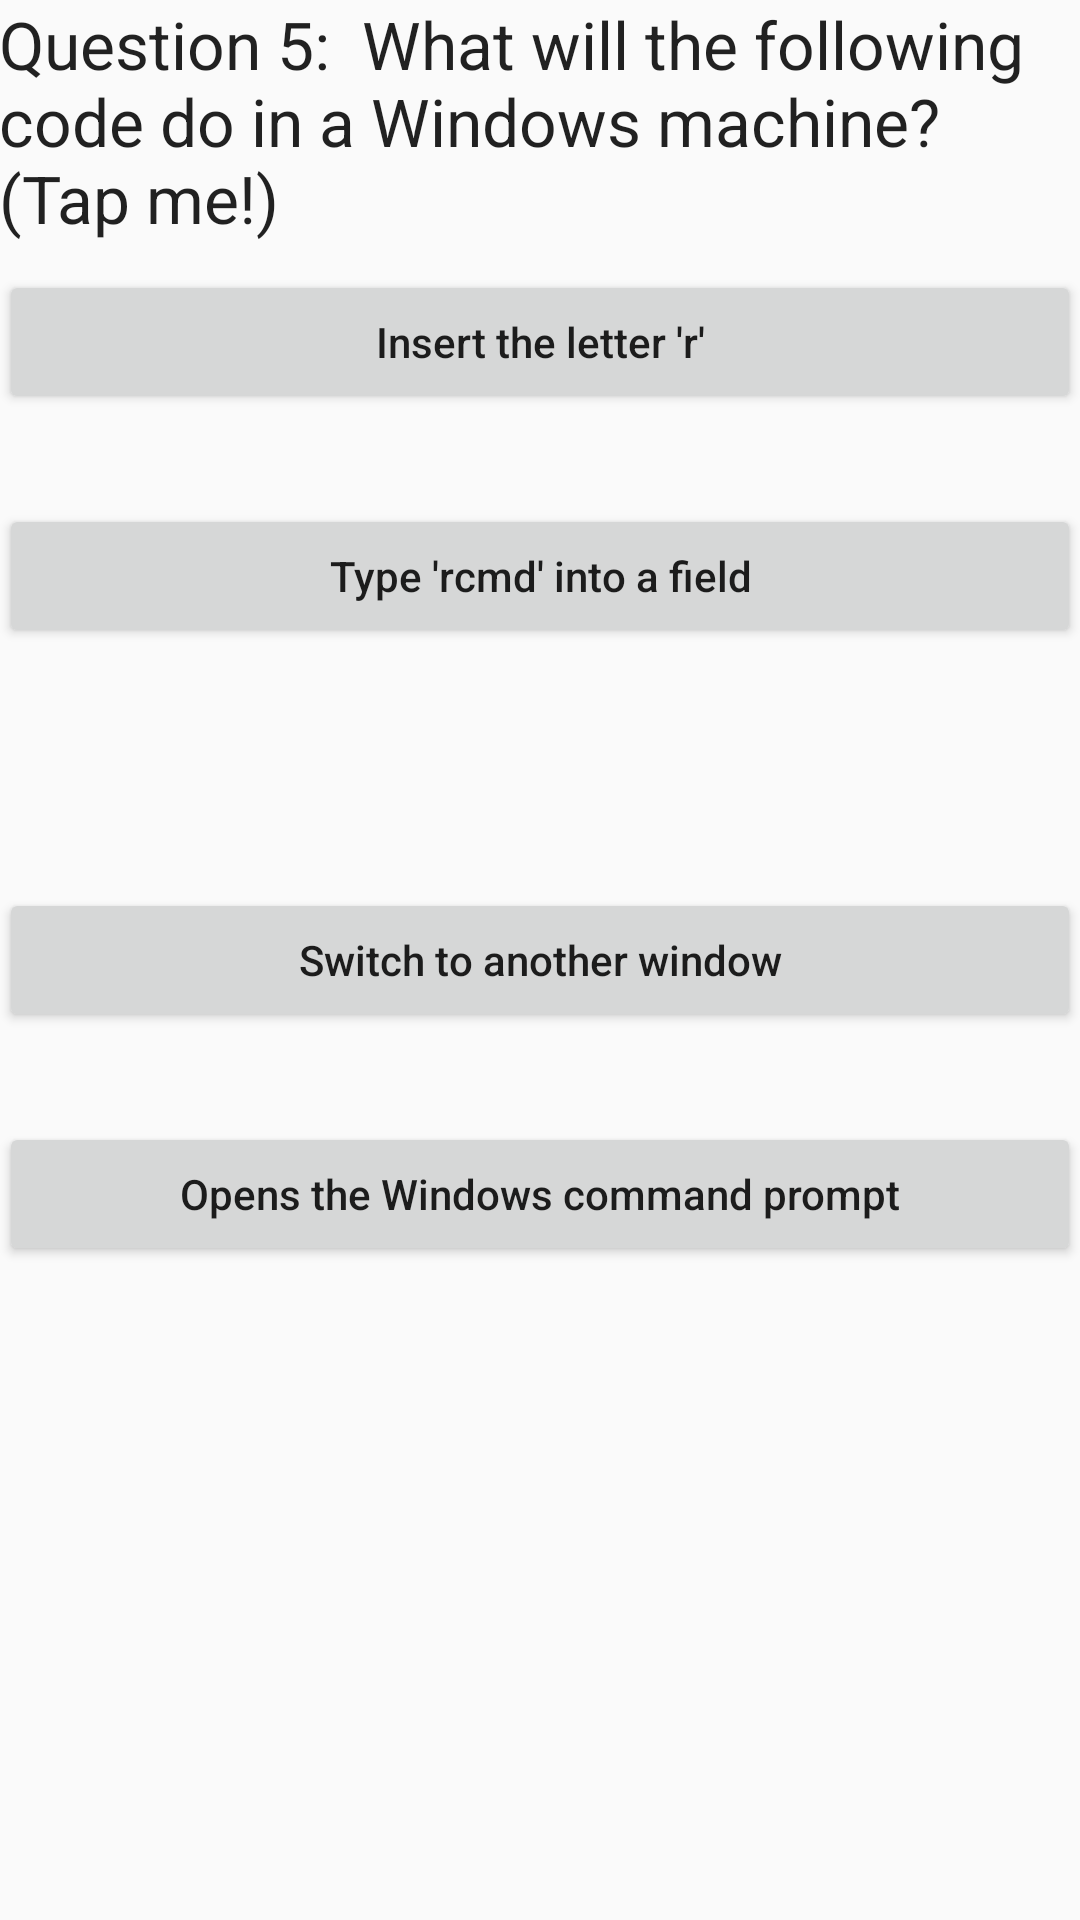

Here is an Android app screen rendered from its layout file. Give the layout XML and the strings, colors and styles it references.
<!-- AndroidManifest.xml: application theme AppTheme -->
<!-- res/layout/content_question5.xml -->
<?xml version="1.0" encoding="utf-8"?>
<RelativeLayout xmlns:android="http://schemas.android.com/apk/res/android"
    xmlns:app="http://schemas.android.com/apk/res-auto"
    xmlns:tools="http://schemas.android.com/tools"
    android:layout_width="match_parent"
    android:layout_height="match_parent"
    android:paddingBottom="@dimen/activity_vertical_margin"
    android:paddingLeft="@dimen/activity_horizontal_margin"
    android:paddingRight="@dimen/activity_horizontal_margin"
    android:paddingTop="@dimen/activity_vertical_margin"
    app:layout_behavior="@string/appbar_scrolling_view_behavior"
    tools:context="educybersecurity.hawaii.maui.securityquizzer.Question5"
    tools:showIn="@layout/activity_question5">
    <Button
        android:layout_width="fill_parent"
        android:layout_height="wrap_content"
        android:text="Insert the letter 'r'"
        android:id="@+id/button"
        android:layout_marginTop="90dp"
        android:layout_alignParentTop="true"
        android:layout_alignLeft="@+id/button3"
        android:layout_alignStart="@+id/button3"
        android:onClick="incorrect"/>

    <Button
        android:layout_width="fill_parent"
        android:layout_height="wrap_content"
        android:text="Type 'rcmd' into a field"
        android:id="@+id/button2"
        android:layout_below="@+id/button"
        android:layout_alignLeft="@+id/button"
        android:layout_alignStart="@+id/button"
        android:layout_marginTop="30dp"
        android:onClick="incorrect"/>

    <Button
        android:layout_width="fill_parent"
        android:layout_height="wrap_content"
        android:text="Switch to another window"
        android:id="@+id/button3"
        android:layout_centerVertical="true"
        android:layout_centerHorizontal="true"
        android:layout_marginTop="30dp"
        android:onClick="incorrect"/>

    <Button
        android:layout_width="fill_parent"
        android:layout_height="wrap_content"
        android:text="Opens the Windows command prompt"
        android:id="@+id/button4"
        android:layout_below="@+id/button3"
        android:layout_alignLeft="@+id/button3"
        android:layout_alignStart="@+id/button3"
        android:layout_marginTop="30dp"
        android:onClick="correct"/>

    <TextView
        android:layout_width="wrap_content"
        android:layout_height="wrap_content"
        android:textAppearance="?android:attr/textAppearanceLarge"
        android:text="Question 5:  What will the following code do in a Windows machine? (Tap me!)"
        android:id="@+id/textView"
        android:layout_alignParentRight="true"
        android:layout_alignParentEnd="true"
        android:layout_alignParentStart="true"
        android:layout_alignParentTop="true"
        android:clickable="true"
        android:onClick="run"/>
</RelativeLayout>
<!-- resources referenced by this layout -->
<resources>
  <style name="AppTheme" parent="Theme.AppCompat.Light.DarkActionBar">
          
          <item name="colorPrimary">@color/colorPrimary</item>
          
          <item name="android:textAllCaps">false</item>
          <item name="colorPrimaryDark">@color/colorPrimaryDark</item>
          <item name="colorAccent">@color/colorAccent</item>
      </style>
  <!-- not gathered from this repository: default colours our renderer supplied (Android Studio template values) -->
  <color name="colorPrimary">#FF6200EE</color>
  <color name="colorPrimaryDark">#FF3700B3</color>
  <color name="colorAccent">#FF03DAC5</color>
</resources>
